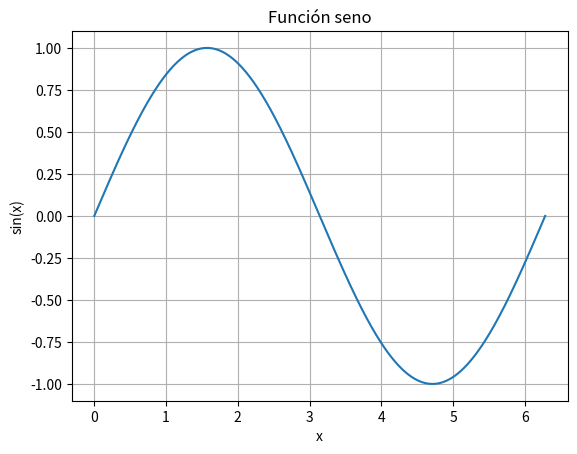

Here is the Python script that generated this plot:
import numpy as np
import matplotlib.pyplot as plt
x = np.linspace(0, 2*np.pi, 500) #ponemos2pi para que salga el ciclo completo
y = np.sin(x)
plt.plot(x, y)
plt.xlabel("x")
plt.ylabel("sin(x)") #si fuese seno de 2x entonces aumento la frecuencia
#si fuese 2*seno(x) entonces aumento la amplitud
plt.title("Función seno")
plt.grid(True)
plt.show()
